Image classification data set "img_simulator" (undo76/CarND-Capstone on GitHub). Class labels (4): green light, none, red light, yellow light.

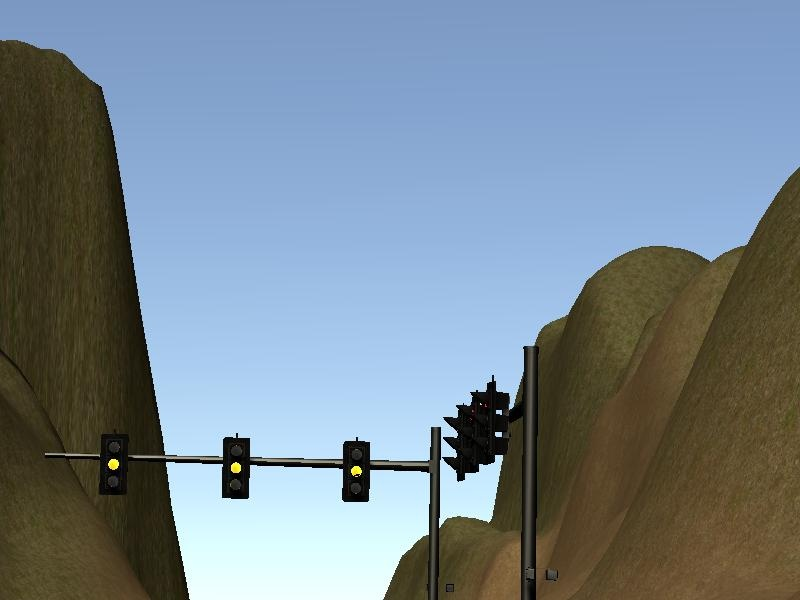
Label: yellow light

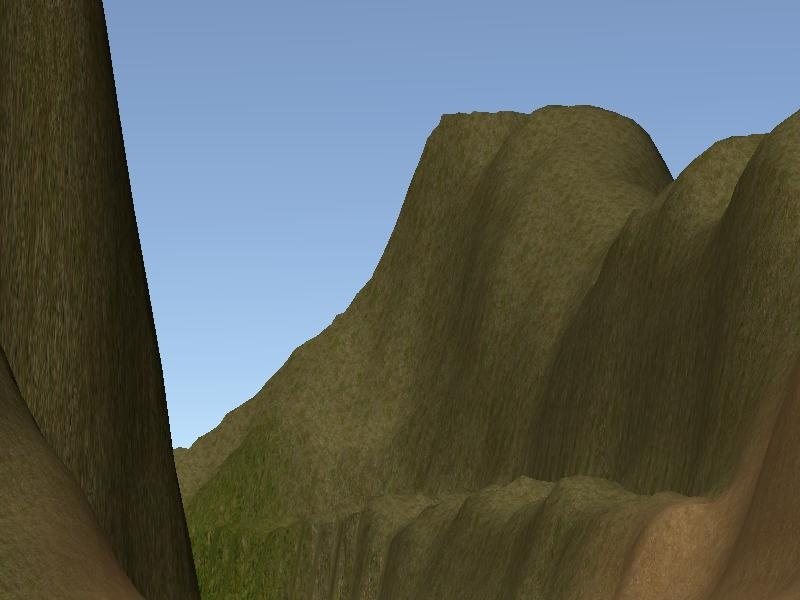
Label: none

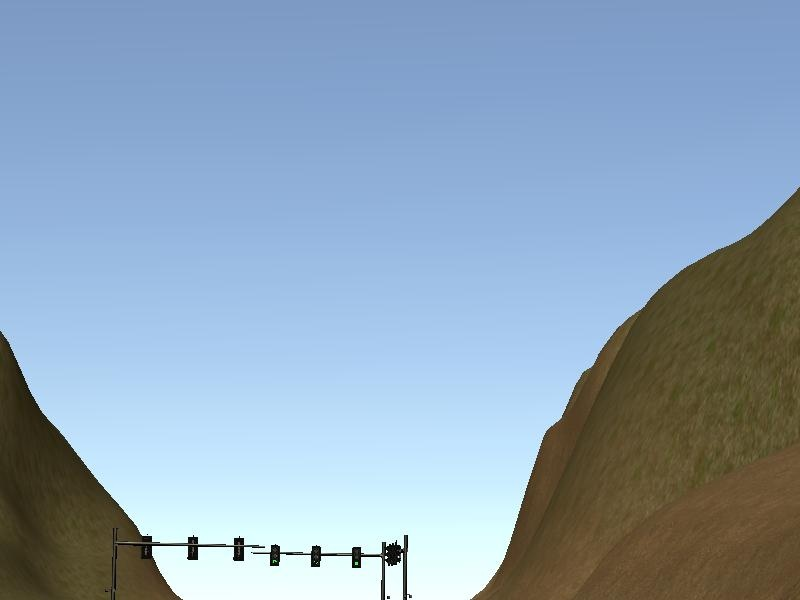
Label: green light

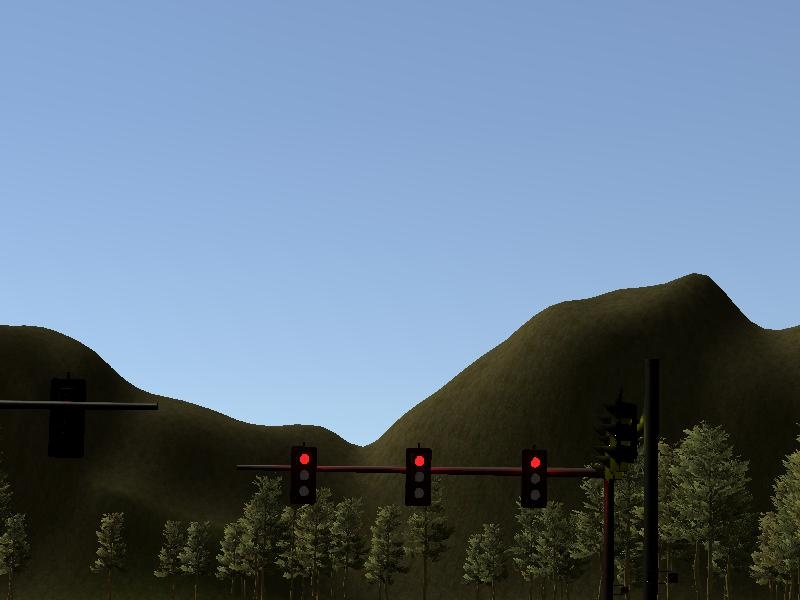
Label: red light

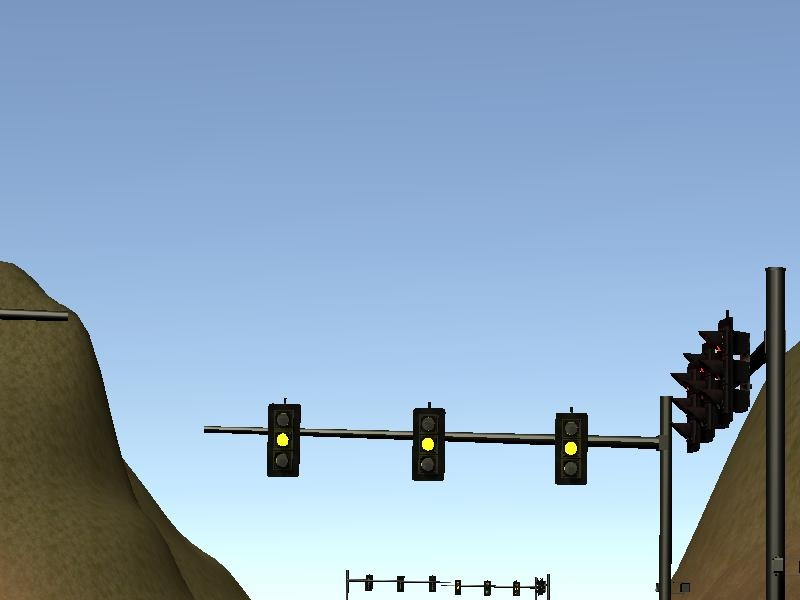
Label: yellow light

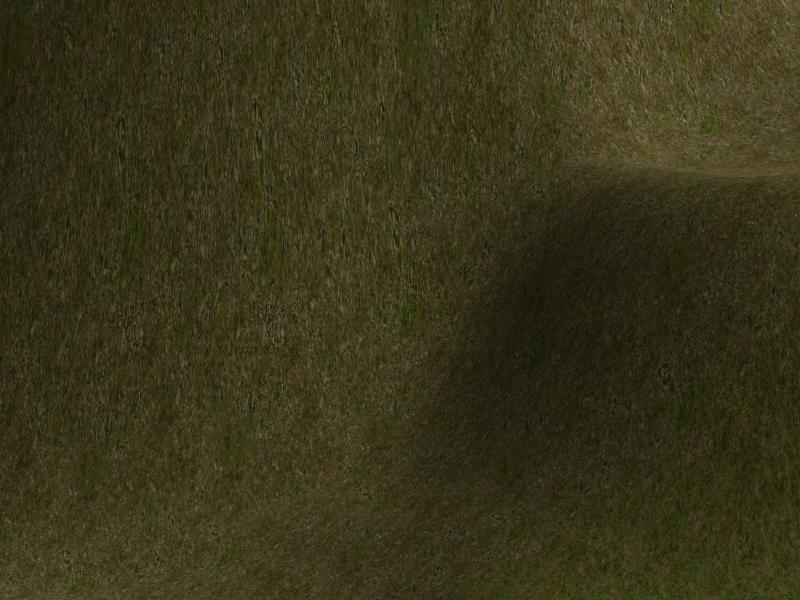
Label: none
